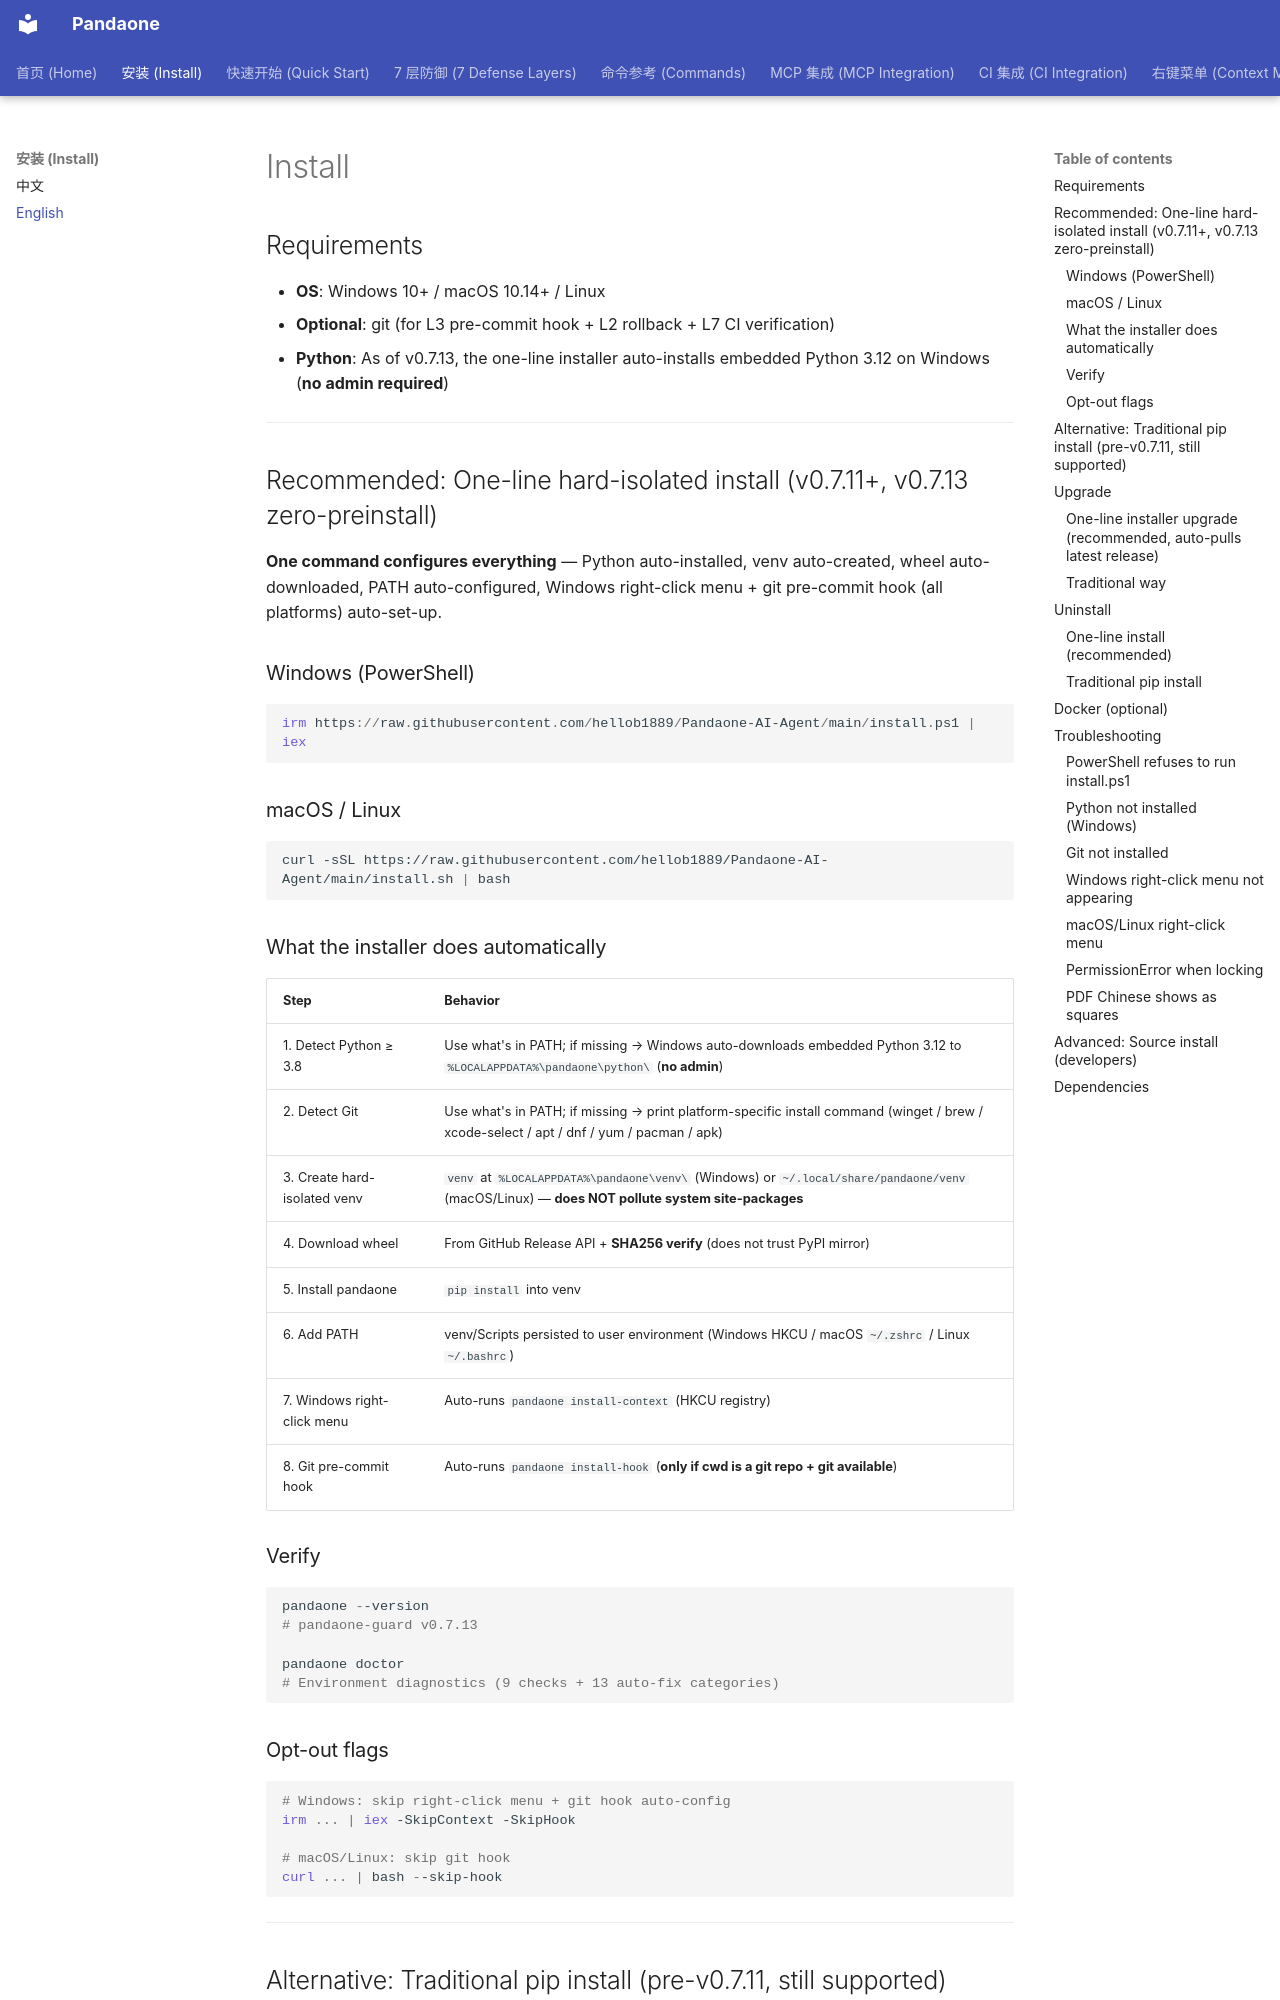

repository: hellob1889/PandaX · page: en/install/index.html · generator: mkdocs

# Install

## Requirements

- **OS**: Windows 10+ / macOS 10.14+ / Linux
- **Optional**: git (for L3 pre-commit hook + L2 rollback + L7 CI verification)
- **Python**: As of v0.7.13, the one-line installer auto-installs embedded Python 3.12 on Windows (**no admin required**)

---

## Recommended: One-line hard-isolated install (v0.7.11+, v0.7.13 zero-preinstall)

**One command configures everything** — Python auto-installed, venv auto-created, wheel auto-downloaded, PATH auto-configured, Windows right-click menu + git pre-commit hook (all platforms) auto-set-up.

### Windows (PowerShell)

```powershell
irm https://raw.githubusercontent.com/hellob1889/Pandaone-AI-Agent/main/install.ps1 | iex
```

### macOS / Linux

```bash
curl -sSL https://raw.githubusercontent.com/hellob1889/Pandaone-AI-Agent/main/install.sh | bash
```

### What the installer does automatically

| Step | Behavior |
|---|---|
| 1. Detect Python ≥ 3.8 | Use what's in PATH; if missing → Windows auto-downloads embedded Python 3.12 to `%LOCALAPPDATA%\pandaone\python\` (**no admin**) |
| 2. Detect Git | Use what's in PATH; if missing → print platform-specific install command (winget / brew / xcode-select / apt / dnf / yum / pacman / apk) |
| 3. Create hard-isolated venv | `venv` at `%LOCALAPPDATA%\pandaone\venv\` (Windows) or `~/.local/share/pandaone/venv` (macOS/Linux) — **does NOT pollute system site-packages** |
| 4. Download wheel | From GitHub Release API + **SHA256 verify** (does not trust PyPI mirror) |
| 5. Install pandaone | `pip install` into venv |
| 6. Add PATH | venv/Scripts persisted to user environment (Windows HKCU / macOS `~/.zshrc` / Linux `~/.bashrc`) |
| 7. Windows right-click menu | Auto-runs `pandaone install-context` (HKCU registry) |
| 8. Git pre-commit hook | Auto-runs `pandaone install-hook` (**only if cwd is a git repo + git available**) |

### Verify

```powershell
pandaone --version
# pandaone-guard v0.7.13

pandaone doctor
# Environment diagnostics (9 checks + 13 auto-fix categories)
```

### Opt-out flags

```powershell
# Windows: skip right-click menu + git hook auto-config
irm ... | iex -SkipContext -SkipHook

# macOS/Linux: skip git hook
curl ... | bash --skip-hook
```

---
